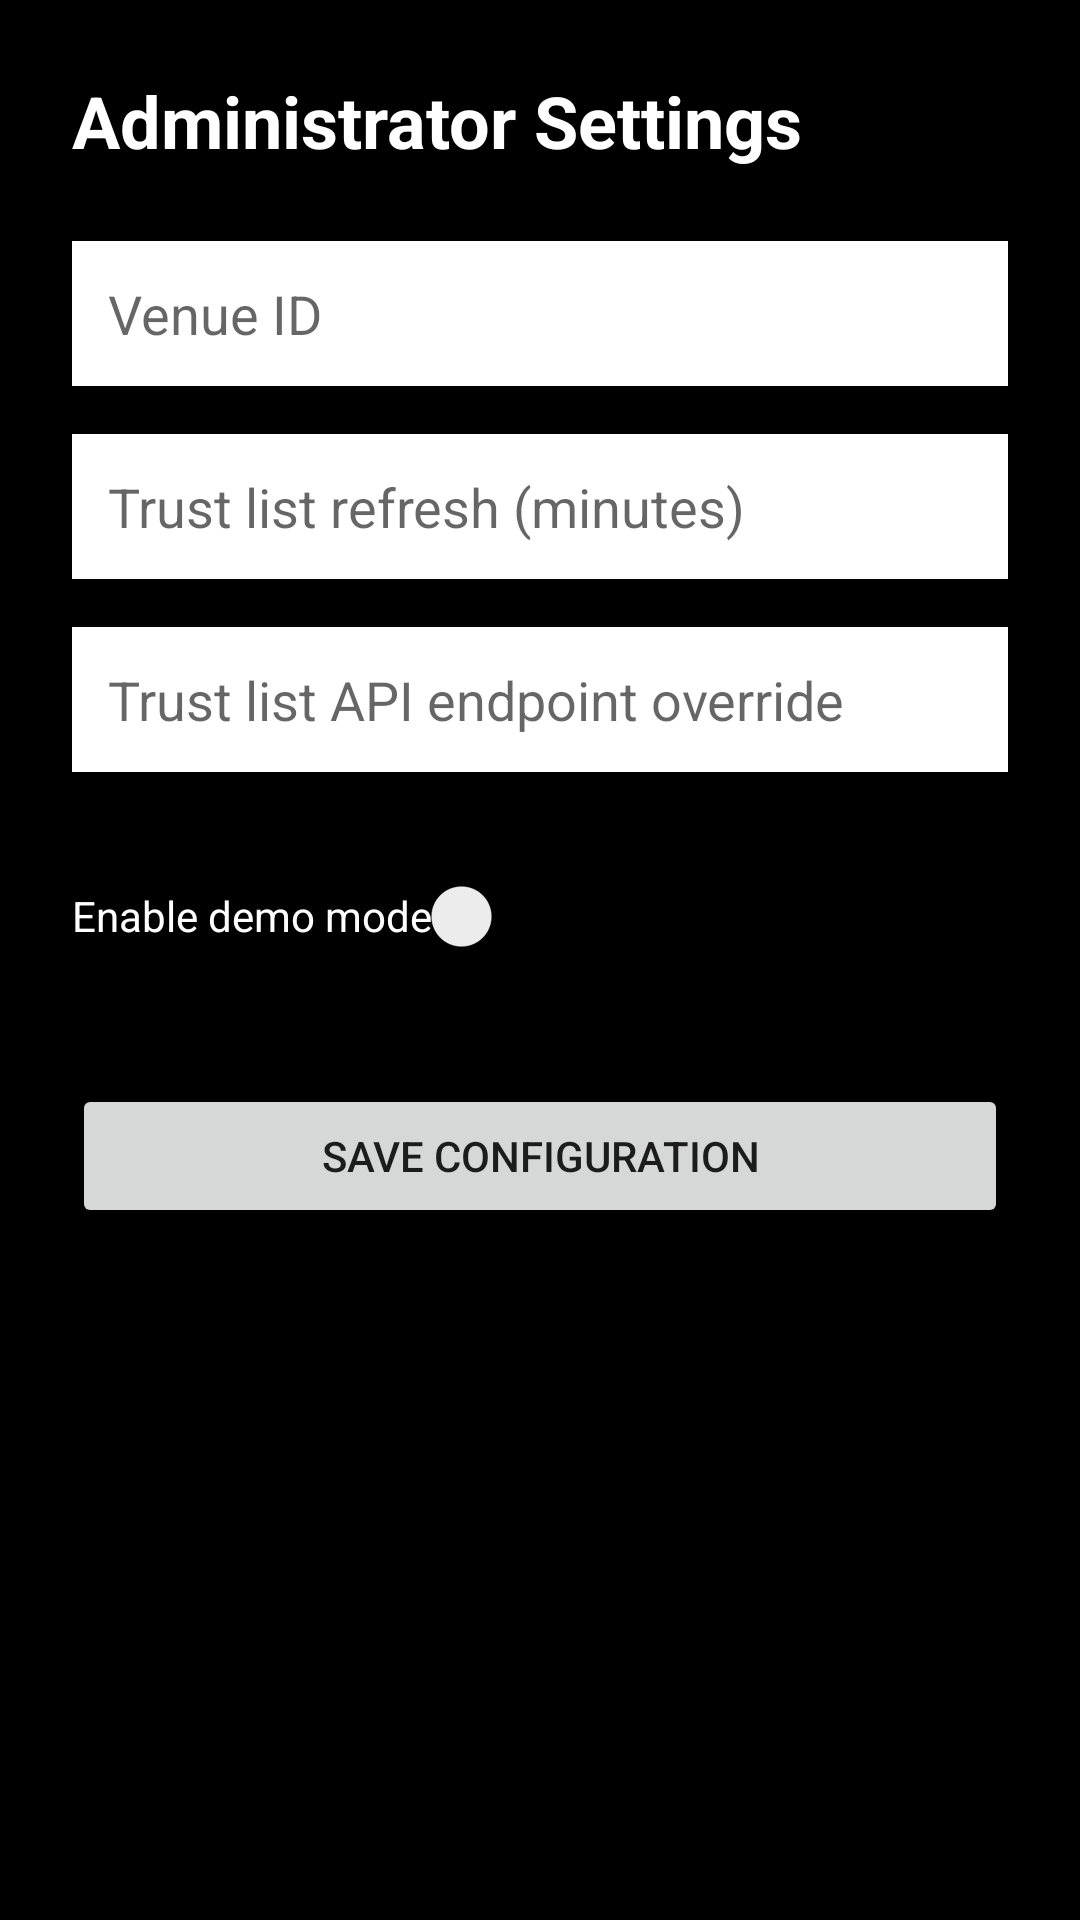

Write the Android layout XML for this screen, with the resource values it uses.
<!-- AndroidManifest.xml: application theme Theme.LaurelID -->
<!-- res/layout/activity_admin.xml -->
<?xml version="1.0" encoding="utf-8"?>
<ScrollView xmlns:android="http://schemas.android.com/apk/res/android"
    xmlns:app="http://schemas.android.com/apk/res-auto"
    android:layout_width="match_parent"
    android:layout_height="match_parent"
    android:background="@android:color/black">

    <androidx.constraintlayout.widget.ConstraintLayout
        android:layout_width="match_parent"
        android:layout_height="wrap_content"
        android:padding="24dp">

        <TextView
            android:id="@+id/adminTitle"
            android:layout_width="0dp"
            android:layout_height="wrap_content"
            android:text="@string/admin_title"
            android:textColor="@android:color/white"
            android:textSize="24sp"
            android:textStyle="bold"
            app:layout_constraintTop_toTopOf="parent"
            app:layout_constraintStart_toStartOf="parent"
            app:layout_constraintEnd_toEndOf="parent" />

        <EditText
            android:id="@+id/venueIdInput"
            android:layout_width="0dp"
            android:layout_height="wrap_content"
            android:layout_marginTop="24dp"
            android:background="@android:color/white"
            android:hint="@string/admin_venue_id"
            android:inputType="text"
            android:padding="12dp"
            app:layout_constraintTop_toBottomOf="@id/adminTitle"
            app:layout_constraintStart_toStartOf="parent"
            app:layout_constraintEnd_toEndOf="parent" />

        <EditText
            android:id="@+id/trustRefreshInput"
            android:layout_width="0dp"
            android:layout_height="wrap_content"
            android:layout_marginTop="16dp"
            android:background="@android:color/white"
            android:hint="@string/admin_trust_refresh"
            android:inputType="number"
            android:padding="12dp"
            app:layout_constraintTop_toBottomOf="@id/venueIdInput"
            app:layout_constraintStart_toStartOf="parent"
            app:layout_constraintEnd_toEndOf="parent" />

        <EditText
            android:id="@+id/apiEndpointInput"
            android:layout_width="0dp"
            android:layout_height="wrap_content"
            android:layout_marginTop="16dp"
            android:background="@android:color/white"
            android:hint="@string/admin_api_endpoint"
            android:inputType="textUri"
            android:padding="12dp"
            app:layout_constraintTop_toBottomOf="@id/trustRefreshInput"
            app:layout_constraintStart_toStartOf="parent"
            app:layout_constraintEnd_toEndOf="parent" />

        <androidx.appcompat.widget.SwitchCompat
            android:id="@+id/demoModeSwitch"
            android:layout_width="wrap_content"
            android:layout_height="wrap_content"
            android:layout_marginTop="24dp"
            android:text="@string/admin_demo_mode"
            android:textColor="@android:color/white"
            app:layout_constraintTop_toBottomOf="@id/apiEndpointInput"
            app:layout_constraintStart_toStartOf="parent" />

        <Button
            android:id="@+id/saveButton"
            android:layout_width="0dp"
            android:layout_height="wrap_content"
            android:layout_marginTop="32dp"
            android:text="@string/admin_save"
            app:layout_constraintTop_toBottomOf="@id/demoModeSwitch"
            app:layout_constraintStart_toStartOf="parent"
            app:layout_constraintEnd_toEndOf="parent" />

    </androidx.constraintlayout.widget.ConstraintLayout>
</ScrollView>
<!-- resources referenced by this layout -->
<resources>
  <string name="admin_api_endpoint">Trust list API endpoint override</string>
  <string name="admin_demo_mode">Enable demo mode</string>
  <string name="admin_save">Save configuration</string>
  <string name="admin_title">Administrator Settings</string>
  <string name="admin_trust_refresh">Trust list refresh (minutes)</string>
  <string name="admin_venue_id">Venue ID</string>
  <style name="Theme.LaurelID" parent="Theme.MaterialComponents.DayNight.DarkActionBar">
          
          <item name="colorPrimary">@color/purple_500</item>
          <item name="colorPrimaryVariant">@color/purple_700</item>
          <item name="colorOnPrimary">@color/white</item>
          
          <item name="colorSecondary">@color/teal_200</item>
          <item name="colorSecondaryVariant">@color/teal_700</item>
          <item name="colorOnSecondary">@color/black</item>
          
          <item name="android:statusBarColor">?attr/colorPrimaryVariant</item>
          
      </style>
  <color name="purple_500">#FF6200EE</color>
  <color name="purple_700">#FF3700B3</color>
  <color name="white">#FFFFFFFF</color>
  <color name="teal_200">#FF03DAC5</color>
  <color name="teal_700">#FF018786</color>
  <color name="black">#FF000000</color>
</resources>
